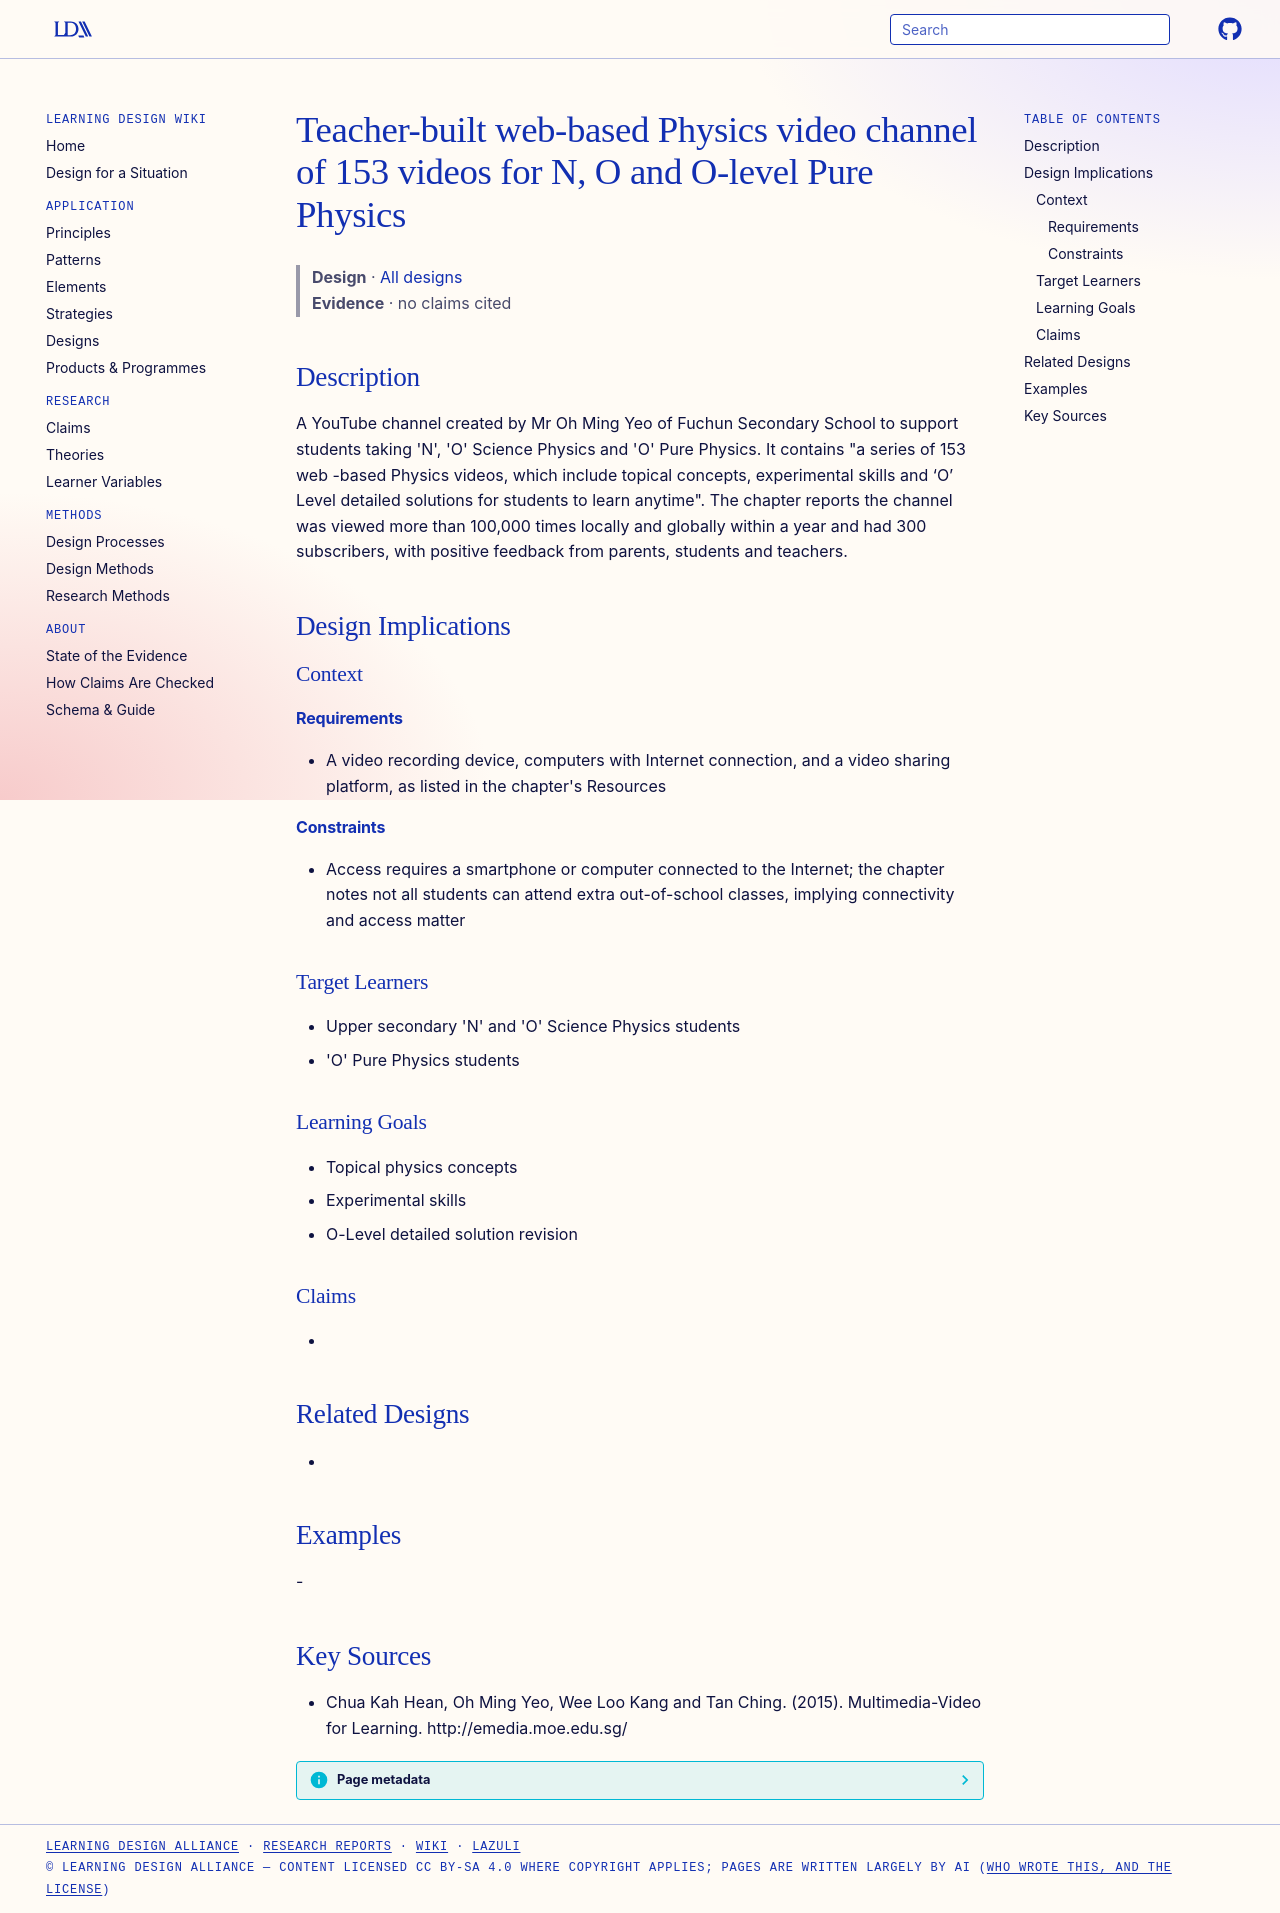

repository: Learning-Design-Alliance/learning-wiki · page: designs/fuchun-physics-video-channel-153-videos/index.html · generator: mkdocs

---
type: design
id: fuchun-physics-video-channel-153-videos
title: Teacher-built web-based Physics video channel of 153 videos for N, O and O-level Pure Physics
description: "A YouTube channel created by Mr Oh Ming Yeo of Fuchun Secondary School to support students taking 'N', 'O' Science Physics and 'O' Pure Physics."
status: review
generated:
  by: "process:settle-candidates"
  at: 2026-11-17
sources:
  - id: chua-kah-hean-2015
    resource: "http://emedia.moe.edu.sg/"
    title: "Chua Kah Hean, Oh Ming Yeo, Wee Loo Kang and Tan Ching. (2015). Multimedia-Video for Learning. http://emedia.moe.edu.sg/"
    author: Chua Kah Hean, Oh Ming Yeo, Wee Loo Kang and Tan Ching
---

# Teacher-built web-based Physics video channel of 153 videos for N, O and O-level Pure Physics

> **Design** · [All designs](index.md)
> **Evidence** · no claims cited

## Description
A YouTube channel created by Mr Oh Ming Yeo of Fuchun Secondary School to support students taking 'N', 'O' Science Physics and 'O' Pure Physics. It contains "a series of 153 web -based Physics videos, which include topical concepts, experimental skills and ‘O’ Level detailed solutions for students to learn anytime". The chapter reports the channel was viewed more than 100,000 times locally and globally within a year and had 300 subscribers, with positive feedback from parents, students and teachers.

## Design Implications

### Context
#### Requirements
- A video recording device, computers with Internet connection, and a video sharing platform, as listed in the chapter's Resources
#### Constraints
- Access requires a smartphone or computer connected to the Internet; the chapter notes not all students can attend extra out-of-school classes, implying connectivity and access matter

### Target Learners
- Upper secondary 'N' and 'O' Science Physics students
- 'O' Pure Physics students

### Learning Goals
- Topical physics concepts
- Experimental skills
- O-Level detailed solution revision

### Claims
- 

## Related Designs
- 

## Examples
-

## Key Sources
- Chua Kah Hean, Oh Ming Yeo, Wee Loo Kang and Tan Ching. (2015). Multimedia-Video for Learning. http://emedia.moe.edu.sg/
